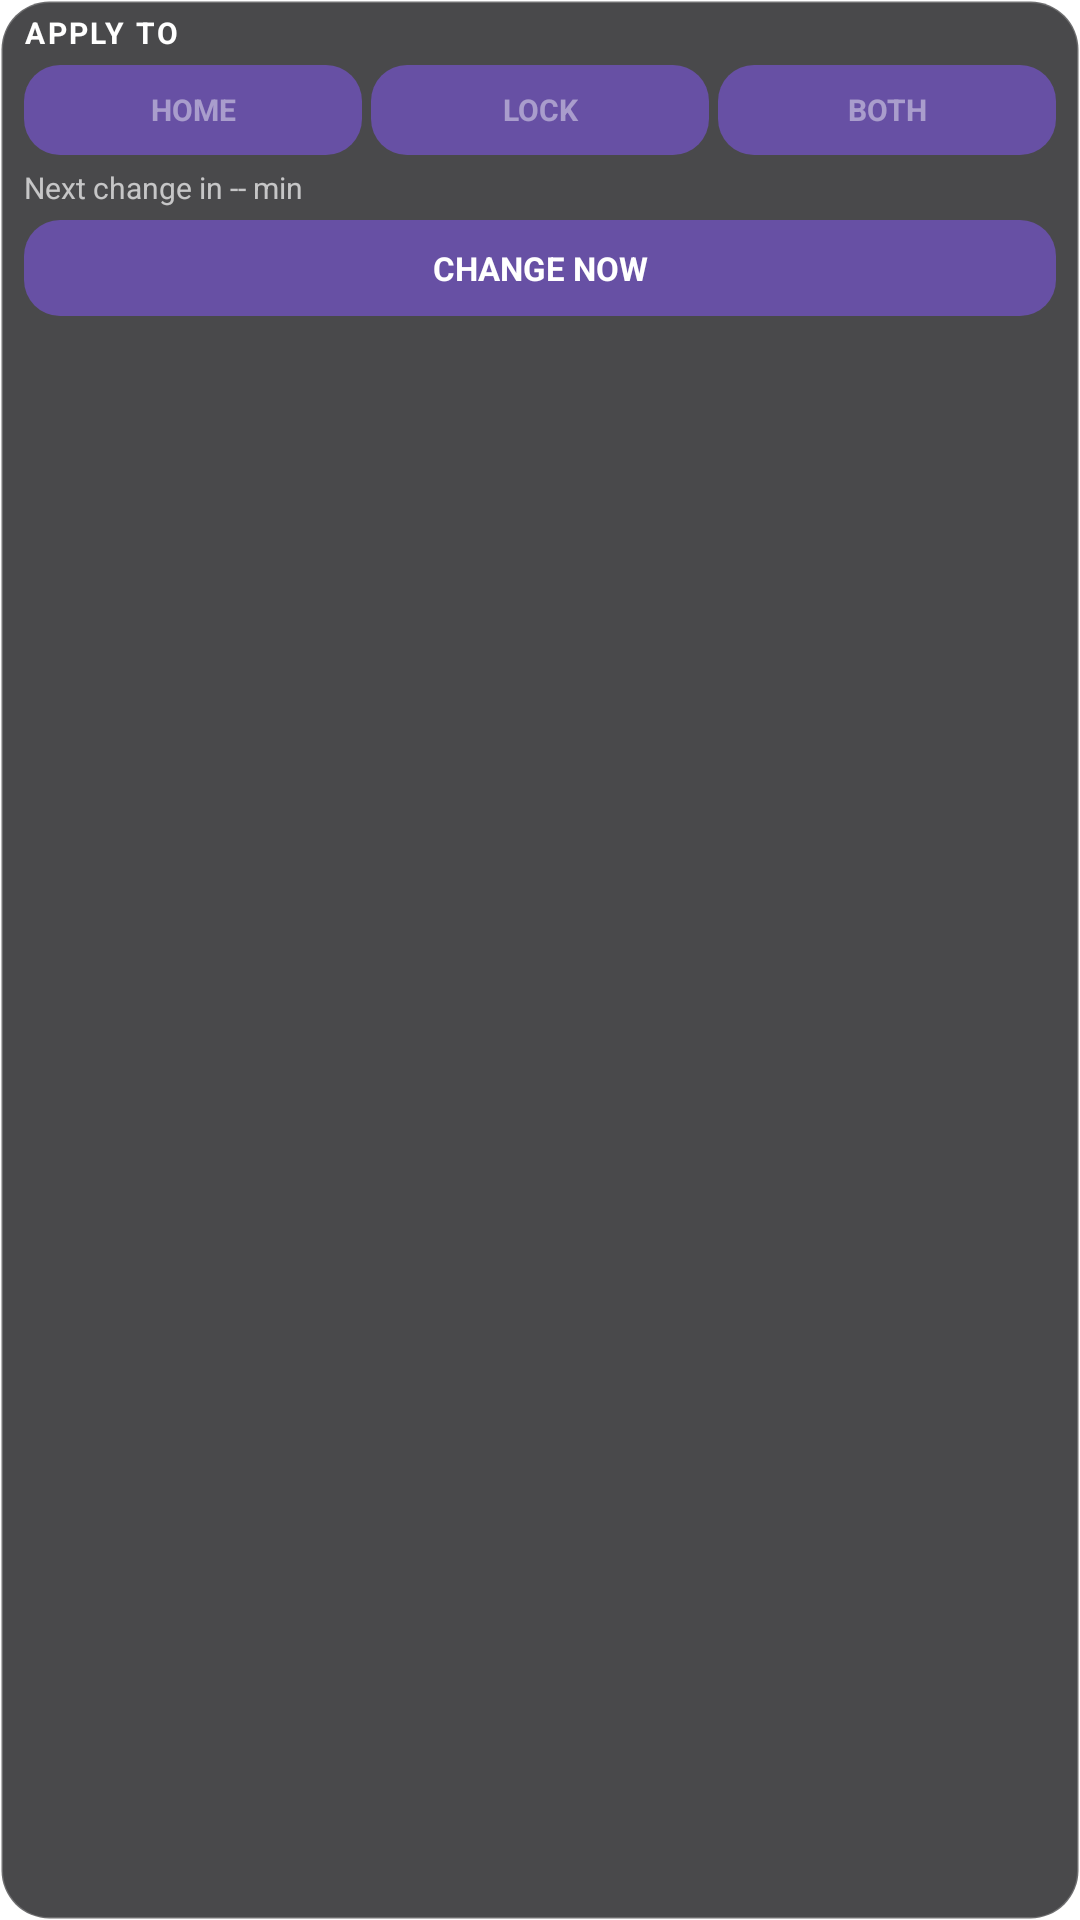

Produce the Android XML layout that renders to this screen, including the resource entries it uses.
<!-- AndroidManifest.xml: application theme LaunchTheme -->
<!-- res/layout/widget_layout.xml -->
<?xml version="1.0" encoding="utf-8"?>
<LinearLayout xmlns:android="http://schemas.android.com/apk/res/android"
    android:layout_width="match_parent"
    android:layout_height="wrap_content"
    android:gravity="top"
    android:orientation="vertical"
    android:paddingHorizontal="8dp"
    android:paddingVertical="4dp"
    android:background="@drawable/widget_bg">

    <TextView
        android:id="@+id/tv_header"
        android:layout_width="wrap_content"
        android:layout_height="wrap_content"
        android:textColor="#FFFFFF"
        android:textSize="10sp"
        android:textStyle="bold"
        android:letterSpacing="0.08"
        android:text="APPLY TO" />

    <LinearLayout
        android:layout_width="match_parent"
        android:layout_height="30dp"
        android:layout_marginTop="4dp"
        android:orientation="horizontal"
        android:weightSum="3">

        <TextView
            android:id="@+id/option_home"
            android:layout_width="0dp"
            android:layout_height="match_parent"
            android:layout_weight="1"
            android:text="HOME"
            android:textColor="#70FFFFFF"
            android:textSize="10sp"
            android:textStyle="bold"
            android:gravity="center"
            android:background="@drawable/change_now_bg"
            android:layout_marginEnd="3dp" />

        <TextView
            android:id="@+id/option_lock"
            android:layout_width="0dp"
            android:layout_height="match_parent"
            android:layout_weight="1"
            android:text="LOCK"
            android:textColor="#70FFFFFF"
            android:textSize="10sp"
            android:textStyle="bold"
            android:gravity="center"
            android:background="@drawable/change_now_bg"
            android:layout_marginEnd="3dp" />

        <TextView
            android:id="@+id/option_both"
            android:layout_width="0dp"
            android:layout_height="match_parent"
            android:layout_weight="1"
            android:text="BOTH"
            android:textColor="#70FFFFFF"
            android:textSize="10sp"
            android:textStyle="bold"
            android:gravity="center"
            android:background="@drawable/change_now_bg" />
    </LinearLayout>

    <TextView
        android:id="@+id/tv_countdown"
        android:layout_width="wrap_content"
        android:layout_height="wrap_content"
        android:layout_marginTop="4dp"
        android:textColor="#B0FFFFFF"
        android:textSize="10sp"
        android:text="Next change in -- min" />

    <TextView
        android:id="@+id/btn_change_now"
        android:layout_width="match_parent"
        android:layout_height="32dp"
        android:layout_marginTop="4dp"
        android:text="CHANGE NOW"
        android:textColor="#FFFFFF"
        android:textSize="11sp"
        android:textStyle="bold"
        android:gravity="center"
        android:background="@drawable/change_now_bg" />
</LinearLayout>
<!-- resources referenced by this layout -->
<resources>
  <!-- drawable change_now_bg (drawable) -->
  <?xml version="1.0" encoding="utf-8"?>
  <shape xmlns:android="http://schemas.android.com/apk/res/android"
      android:shape="rectangle">
      <solid android:color="#FF6750A4" />
      <corners android:radius="12dp" />
  </shape>
  <!-- drawable widget_bg (drawable) -->
  <?xml version="1.0" encoding="utf-8"?>
  <shape xmlns:android="http://schemas.android.com/apk/res/android"
      android:shape="rectangle">
      <solid android:color="#CC1C1C1E" />
      <corners android:radius="16dp" />
      <stroke
          android:width="1dp"
          android:color="#33FFFFFF" />
  </shape>
  <style name="LaunchTheme" parent="@android:style/Theme.Light.NoTitleBar">
          
          <item name="android:windowIsTranslucent">true</item>
          <item name="android:windowBackground">@drawable/launch_background</item>
          <item name="android:windowDisablePreview">true</item>
      </style>
</resources>
